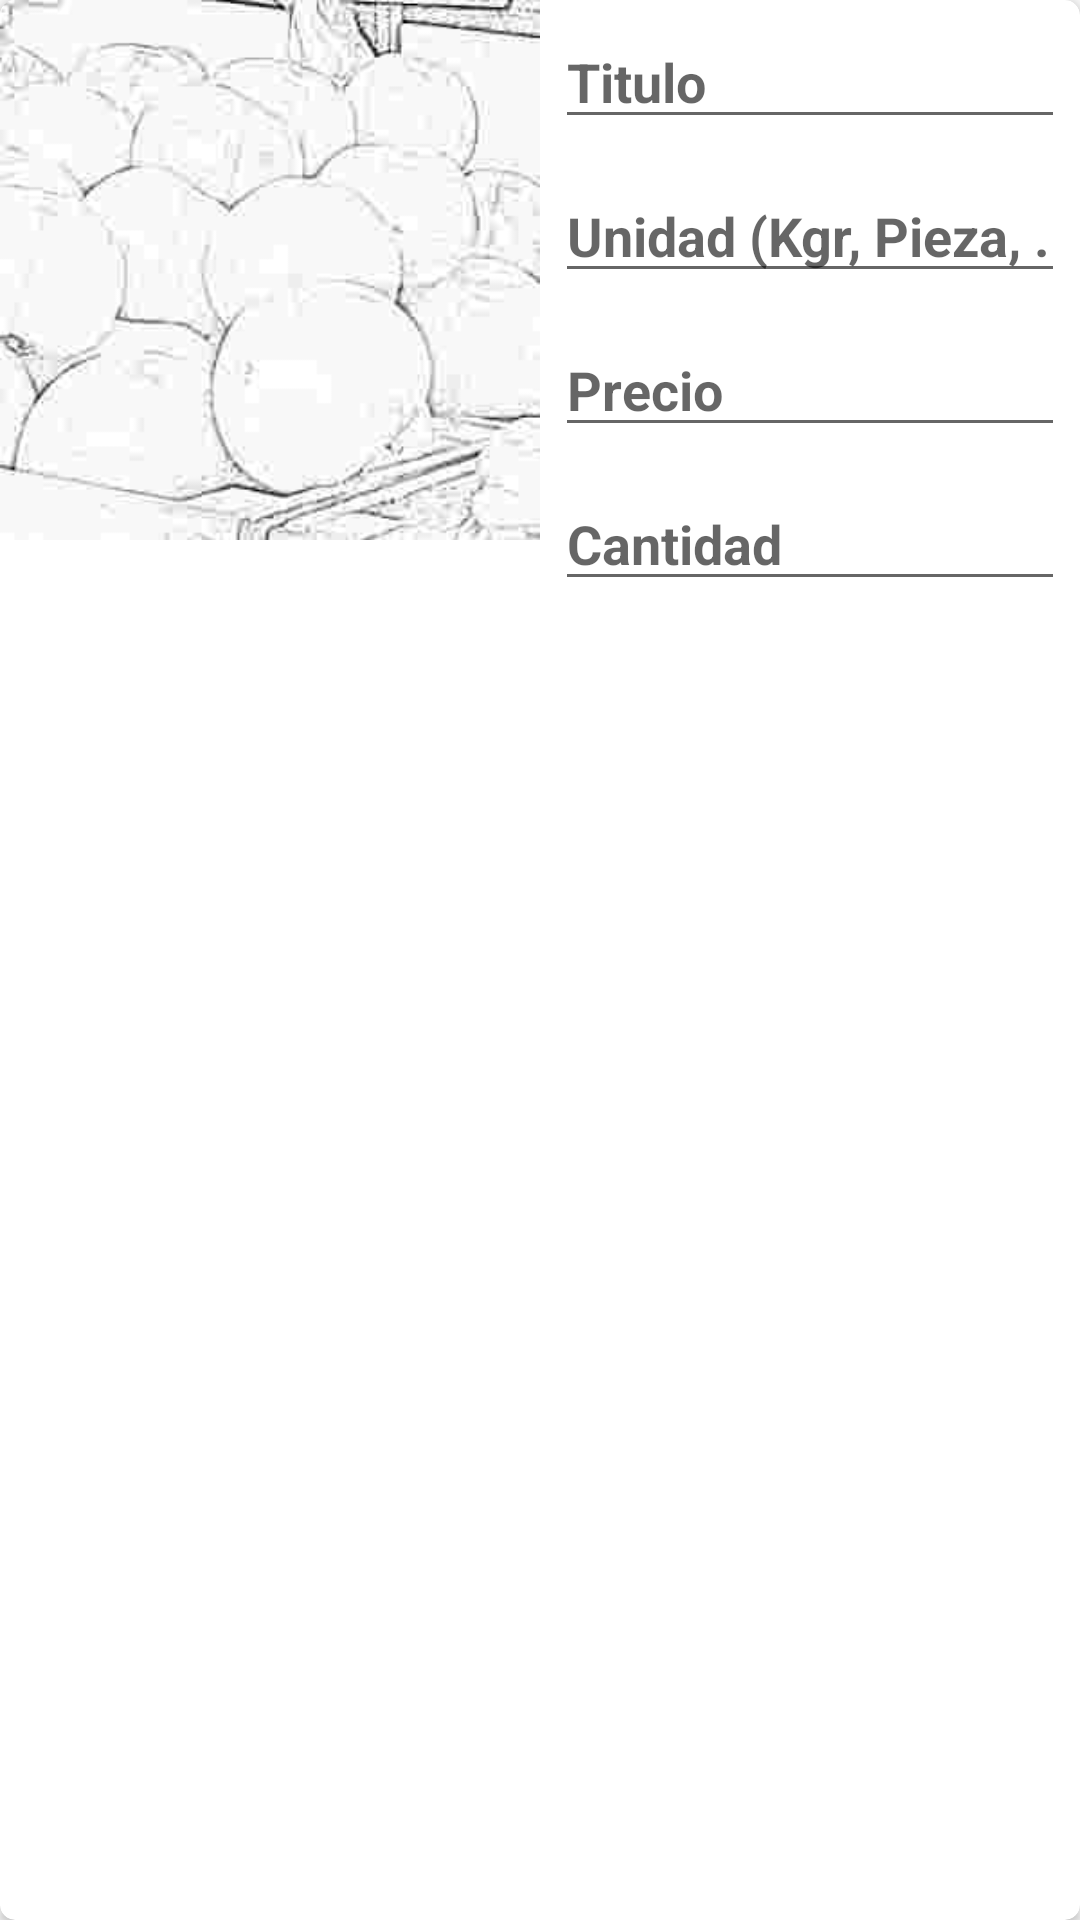

Android layout source for this screen:
<!-- AndroidManifest.xml: application theme AppTheme -->
<!-- res/layout/card_edit_product.xml -->
<?xml version="1.0" encoding="utf-8"?>
<androidx.cardview.widget.CardView xmlns:android="http://schemas.android.com/apk/res/android"
    xmlns:card_view="http://schemas.android.com/apk/res-auto"
    android:layout_width="match_parent"
    android:layout_height="wrap_content"
    android:layout_marginLeft="5dp"
    android:layout_marginTop="5dp"
    android:layout_marginRight="5dp"
    card_view:cardCornerRadius="5dp">

    <androidx.constraintlayout.widget.ConstraintLayout
        android:layout_width="match_parent"
        android:layout_height="wrap_content">

        <androidx.constraintlayout.widget.ConstraintLayout
            android:id="@+id/linearLayout1"
            android:layout_width="0dp"
            android:layout_height="wrap_content"
            android:src="@android:drawable/ic_menu_share"
            card_view:layout_constraintEnd_toStartOf="@+id/linearLayout2"
            card_view:layout_constraintHorizontal_bias="0.5"
            card_view:layout_constraintStart_toStartOf="parent"
            card_view:layout_constraintTop_toTopOf="parent">

            <ImageView
                android:id="@+id/imgProduct"
                android:layout_width="match_parent"
                android:layout_height="0dp"
                android:contentDescription="foto"
                android:src="@drawable/tomatesbn"
                card_view:layout_constraintDimensionRatio="1:1"
                card_view:layout_constraintStart_toStartOf="parent"
                card_view:layout_constraintTop_toTopOf="parent" />

        </androidx.constraintlayout.widget.ConstraintLayout>

        <LinearLayout
            android:id="@+id/linearLayout2"
            android:layout_width="0dp"
            android:layout_height="wrap_content"
            android:orientation="vertical"
            card_view:layout_constraintEnd_toEndOf="parent"
            card_view:layout_constraintHorizontal_bias="0.5"
            card_view:layout_constraintStart_toEndOf="@+id/linearLayout1"
            card_view:layout_constraintTop_toTopOf="parent">

            <EditText
                android:id="@+id/etTitle"
                android:layout_width="match_parent"
                android:layout_height="wrap_content"
                android:layout_margin="5dp"
                android:inputType="textCapWords"
                android:hint="Titulo"
                android:textSize="18sp"
                android:textStyle="bold" />

            <EditText
                android:id="@+id/etTitle2"
                android:layout_width="match_parent"
                android:layout_height="wrap_content"
                android:layout_margin="5dp"
                android:inputType="textCapWords"
                android:hint="Unidad (Kgr, Pieza, ...)"
                android:textSize="18sp"
                android:textStyle="bold" />

            <EditText
                android:id="@+id/etPrice"
                android:layout_width="match_parent"
                android:layout_height="wrap_content"
                android:layout_margin="5dp"
                android:inputType="numberDecimal"
                android:hint="Precio"
                android:textSize="18sp"
                android:textStyle="bold" />

            <EditText
                android:id="@+id/etStock"
                android:layout_width="match_parent"
                android:layout_height="wrap_content"
                android:layout_margin="5dp"
                android:inputType="number"
                android:hint="Cantidad"
                android:textSize="18sp"
                android:textStyle="bold" />

        </LinearLayout>

    </androidx.constraintlayout.widget.ConstraintLayout>
</androidx.cardview.widget.CardView>
<!-- resources referenced by this layout -->
<resources>
  <!-- drawable tomatesbn: jpg bitmap (drawable, 3301 bytes) -->
  <style name="AppTheme" parent="Theme.AppCompat.Light.DarkActionBar">
          <item name="windowActionBar">false</item>
          <item name="windowNoTitle">true</item>
          <item name="android:windowFullscreen">true</item>
          
          <item name="colorPrimary">@color/colorPrimary</item>
          <item name="colorPrimaryDark">@color/colorPrimaryDark</item>
          <item name="colorAccent">@color/colorAccent</item>
      </style>
  <!-- not gathered from this repository: default colours our renderer supplied (Android Studio template values) -->
  <color name="colorPrimary">#FF6200EE</color>
  <color name="colorPrimaryDark">#FF3700B3</color>
  <color name="colorAccent">#FF03DAC5</color>
</resources>
